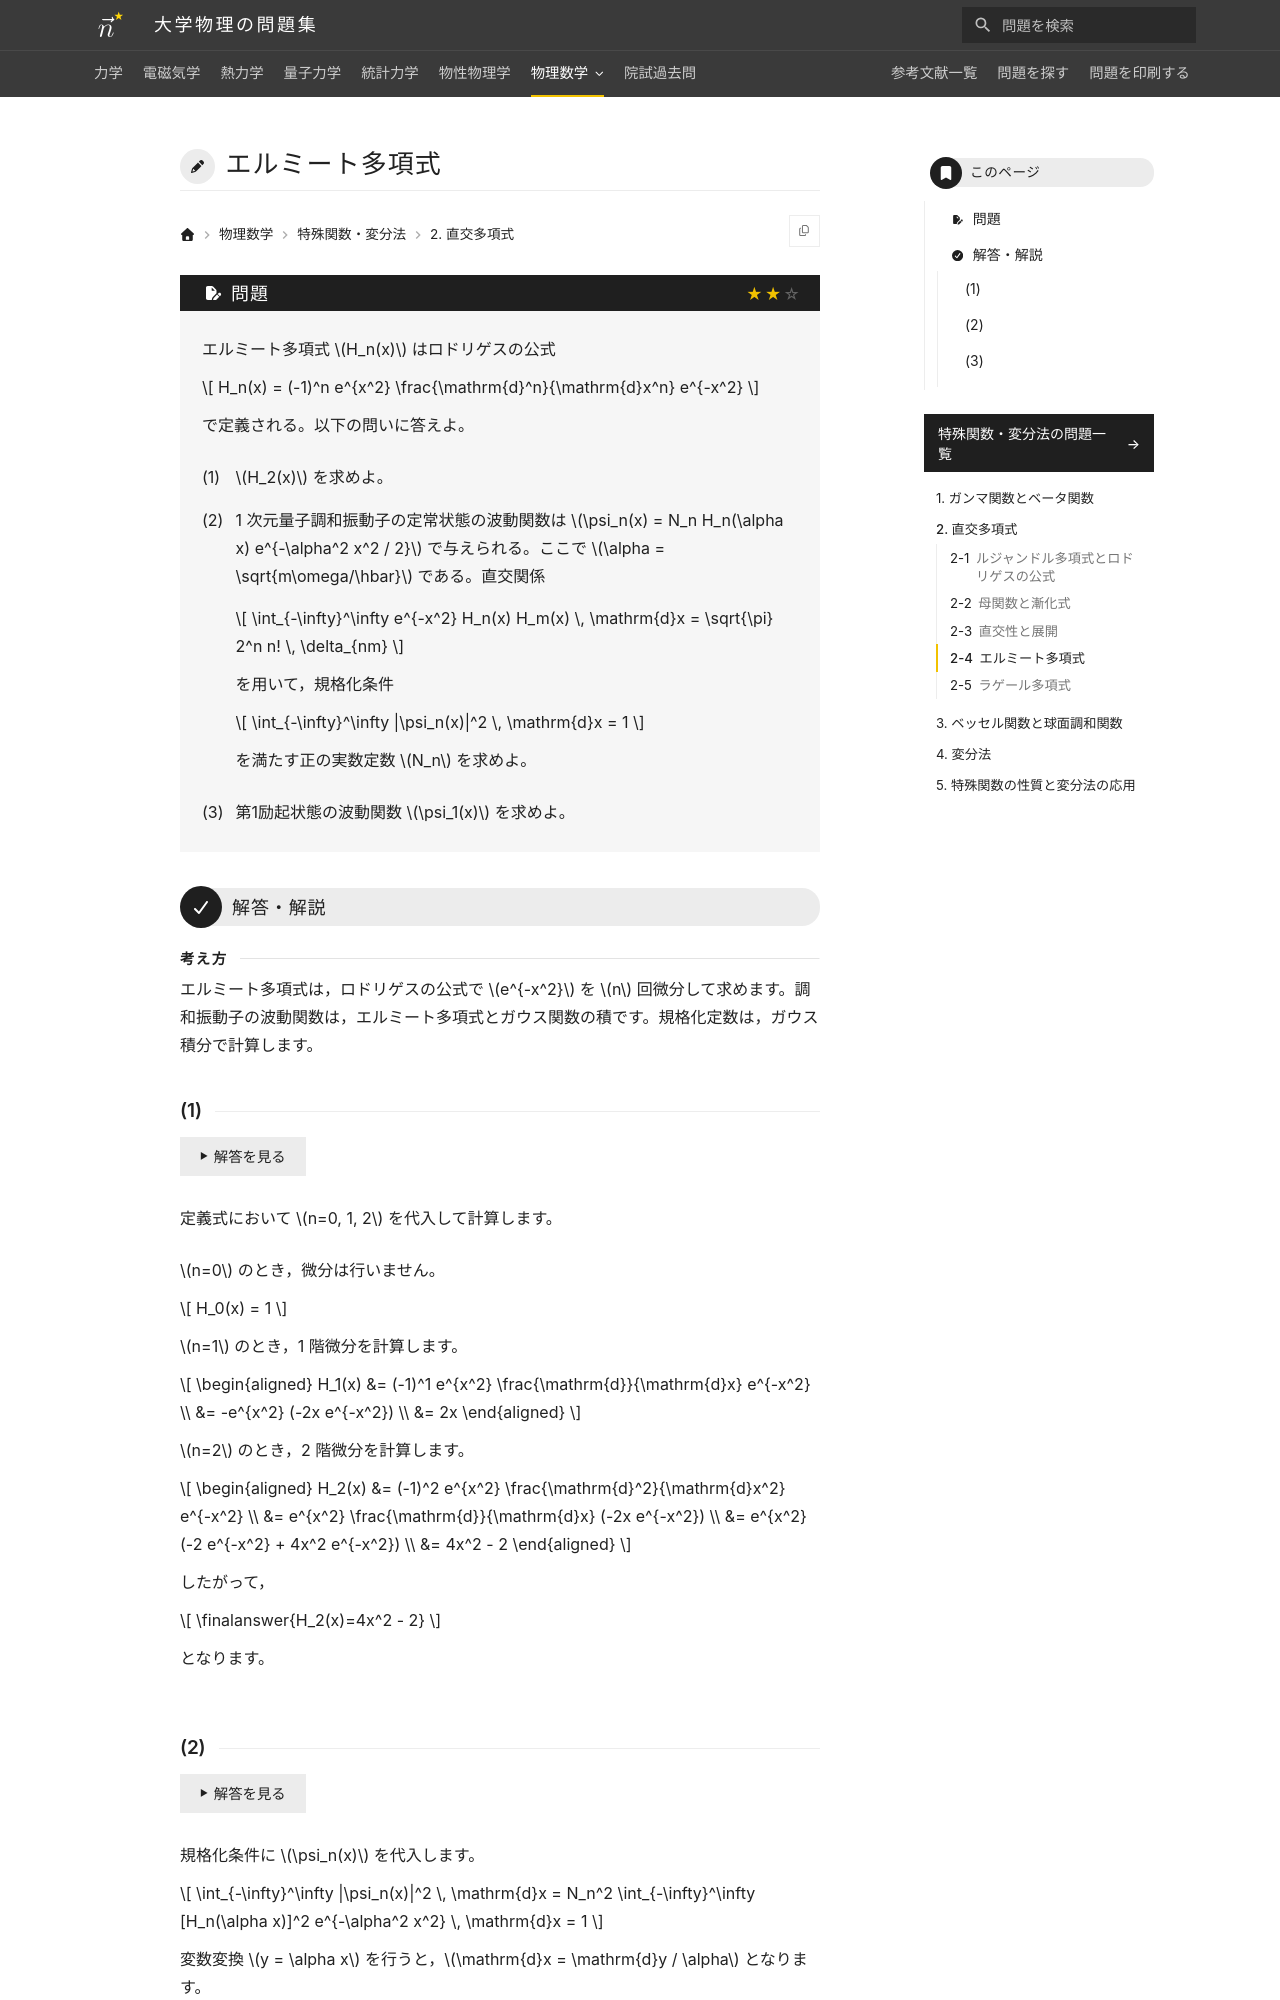

repository: Nanana-2/physics-site · page: 12special_functions/02/02_040/index.html · generator: mkdocs

---
tags:
  - 標準
---

# エルミート多項式

## 問題
エルミート多項式 $H_n(x)$ はロドリゲスの公式

$$
H_n(x) = (-1)^n e^{x^2} \frac{\mathrm{d}^n}{\mathrm{d}x^n} e^{-x^2}
$$

で定義される。以下の問いに答えよ。

(1) $H_2(x)$ を求めよ。

(2) 1 次元量子調和振動子の定常状態の波動関数は $\psi_n(x) = N_n H_n(\alpha x) e^{-\alpha^2 x^2 / 2}$ で与えられる。ここで $\alpha = \sqrt{m\omega/\hbar}$ である。直交関係

$$
\int_{-\infty}^\infty e^{-x^2} H_n(x) H_m(x) \, \mathrm{d}x = \sqrt{\pi} 2^n n! \, \delta_{nm}
$$

を用いて，規格化条件 $\int_{-\infty}^\infty |\psi_n(x)|^2 \, \mathrm{d}x = 1$ を満たす正の実数定数 $N_n$ を求めよ。

(3) 第1励起状態の波動関数 $\psi_1(x)$ を求めよ。

---

## 解答・解説

### (1)
定義式において $n=0, 1, 2$ を代入して計算します。

$n=0$ のとき，微分は行いません。

$$
H_0(x) = 1
$$

$n=1$ のとき，1 階微分を実行します。

$$
\begin{aligned}
H_1(x) &= (-1)^1 e^{x^2} \frac{\mathrm{d}}{\mathrm{d}x} e^{-x^2} \\
&= -e^{x^2} (-2x e^{-x^2}) \\
&= 2x
\end{aligned}
$$

$n=2$ のとき，2 階微分を実行します。

$$
\begin{aligned}
H_2(x) &= (-1)^2 e^{x^2} \frac{\mathrm{d}^2}{\mathrm{d}x^2} e^{-x^2} \\
&= e^{x^2} \frac{\mathrm{d}}{\mathrm{d}x} (-2x e^{-x^2}) \\
&= e^{x^2} (-2 e^{-x^2} + 4x^2 e^{-x^2}) \\
&= \finalanswer{4x^2 - 2}
\end{aligned}
$$

となります。
